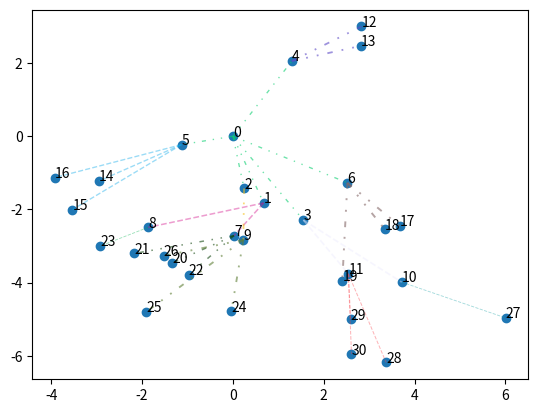

Here is the Python script that generated this plot:
import random
import numpy as np
from collections import deque
import matplotlib.pyplot as plt



class GraphGenerator:
    
    def __init__(self, total_nodes: int = 30):
        
        
        self.nodes_list = self.generate_nodes(total_nodes)
        
        self.display_nodes()
    
        

    
    
    def generate_nodes(self, total_nodes):
        
        initial_node = {
            "node_ID": 0,
            "position": (0, 0),
            "neighbors": []
            }
        
        
        nodes_list = [initial_node]
        
        queue = deque([initial_node])
        
        
        expanded = set()
        
        current_layer = 0
        
        self.current_ID = 0
        
        
        while len(nodes_list) < total_nodes:
            
            current_node = queue.popleft()
            
            
            expanded.add(current_node["node_ID"])
            
            
            self.generate_new_nodes(current_node, nodes_list, queue, current_layer)
            
                
                
            current_layer += 1
            
            
        return nodes_list
        
    
    
        
        
    def generate_new_nodes(self, current_node: dict, nodes_list, queue, current_layer: int) -> None:
        
        
        current_position = current_node["position"]
        
        
        new_nodes_list = list()
        
        new_nodes_amount = self.get_number_of_nodes_to_generate(current_layer)   
        
        
        angle = -20              # degrees
        
        
        
        for i in range(new_nodes_amount):
            
            
            angle = angle + self.get_random_angle(current_layer)

            new_position = self.get_position_of_new_node(current_position, angle)
            
            
            self.current_ID += 1
            
            
            new_node = {
                "node_ID": self.current_ID,
                "position": new_position,
                "neighbors": [current_node["node_ID"]]
                }
            


            current_node["neighbors"].append(new_node["node_ID"])

            
            
            
            
            
            new_nodes_list.append(new_node)
            
            queue.append(new_node)
        
        
        nodes_list.extend(new_nodes_list)
        
        
    
    
    def get_number_of_nodes_to_generate(self, current_layer: int) -> int:
        
        if current_layer == 0:
            return random.randint(3, 6)
        
        
        return random.randint(1, 3)
    
        
    
    def get_random_angle(self, current_layer: int) -> float:
        
        if current_layer == 0:
            return random.uniform(0, 360)
        
        
        return random.uniform(-45, 45)


    def get_change_in_position(self, current_angle: float,  new_angle: float, distance: float, ) -> tuple:
        
        
        delta_x = distance * np.cos(np.radians(new_angle + current_angle)) 
          
        delta_y = distance * np.sin(np.radians(new_angle  + current_angle))
        
        return (delta_x, delta_y)
    
    
    
    
    def get_angle_of_node(self, node_position: tuple) -> float:
        
        x, y = node_position
        
        return np.degrees(np.arctan2(y, x))


    def get_position_of_new_node(self, current_position: tuple, angle: float) -> tuple:

        distance = random.uniform(1, 3)
        
        current_angle = self.get_angle_of_node(current_position) 
        
        
        delta_x, delta_y = self.get_change_in_position(current_angle, angle , distance)
        
        new_x = current_position[0] + delta_x
        new_y = current_position[1] + delta_y


        new_position = (new_x, new_y)

        return new_position
    
    
    
    def display_nodes(self):
    
        print("Nodes generated: \n")
        
        for node in self.nodes_list:
            print(f"Node ID: {node['node_ID']}, neighbors: {node['neighbors']} , Position: {round(node['position'][0], 2)}, {round(node['position'][1], 2)}")

        x_coords = [node['position'][0] for node in self.nodes_list]
        y_coords = [node['position'][1] for node in self.nodes_list]

        plt.scatter(x_coords, y_coords)

        node_dict = {node['node_ID']: node for node in self.nodes_list}
        for node in self.nodes_list:
            
            color = (random.random(), random.random(), random.random())
            linewidth = random.uniform(0.6, 1.4)
            alpha = 0.4
            
            if random.random() < 0.5:
                            linestyle = '--'  # dashed
            else:
                linestyle = (0, (3, 5, 1, 5, 1, 5))  # dashdotdotted
                
                linewidth = random.uniform(0.8, 1.4)
                alpha = 0.6
                            
                            
            for neighbor_id in node['neighbors']:
                if neighbor_id > node['node_ID']:
                    neighbor = node_dict.get(neighbor_id)
                    if neighbor:
                        x_values = [node['position'][0], neighbor['position'][0]]
                        y_values = [node['position'][1], neighbor['position'][1]]
                        # Randomly choose between dashed and dashdotdotted
                    
                        plt.plot(x_values, y_values, linestyle=linestyle, color=color, alpha= alpha, linewidth=linewidth)

        for node in self.nodes_list:
            plt.text(node['position'][0], node['position'][1], str(node['node_ID']))


            
            

        plt.show()




GraphGenerator()